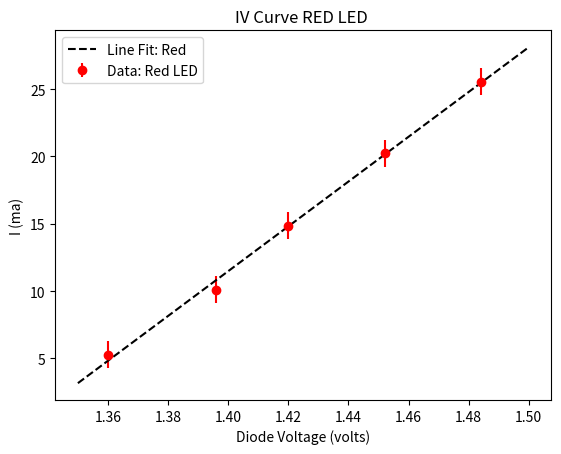
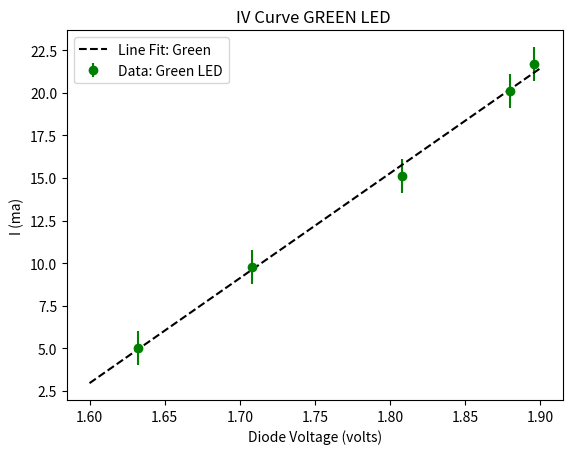
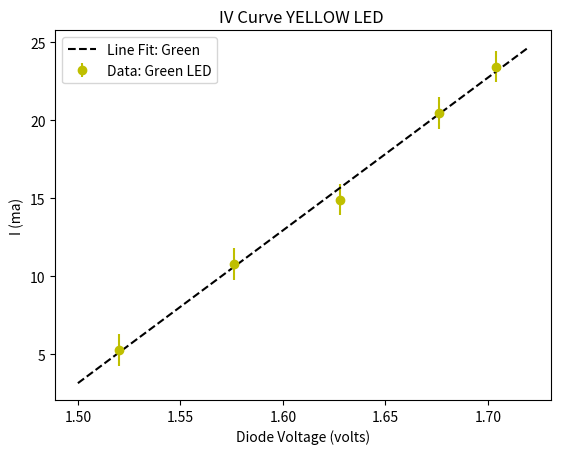
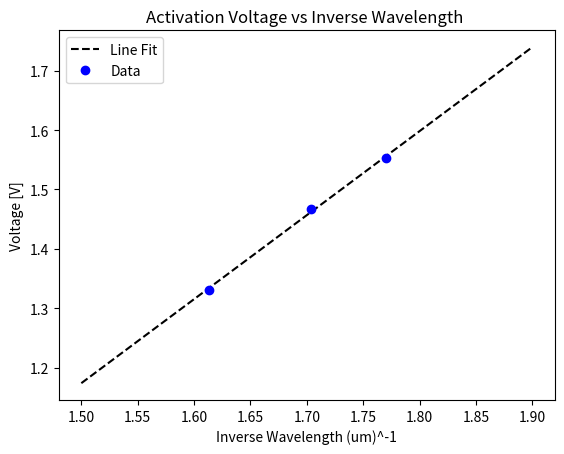

The matplotlib source for these figures, in order:
#!/usr/bin/env python
# coding: utf-8

# In[37]:


# [redacted]
# Planck's Lab
# [redacted]

import numpy as np
import matplotlib.pyplot as plt
import math
from scipy import stats
from scipy import optimize
from scipy.stats import binom
from scipy.stats import poisson
from scipy.stats import norm

# CURVE FIT


# LINE FIT FUNCTION

def line_func(x, a, b): # Defines a function with 3 parameters, the x input array, slope and intercept as a function array
    return (a*x) + b

v_data_red = np.array([1360,1396,1420,1452,1484])
v_data_green = np.array([1632,1708,1808,1880,1896])
v_data_yellow  = np.array([1520,1576,1628,1676,1704])

v_data_red = v_data_red/1000
v_data_green = v_data_green/1000
v_data_yellow = v_data_yellow/1000

I_unc_red = np.array([1,1,1,1,1])
I_unc_green = np.array([1,1,1,1,1])
I_unc_yellow = np.array([1,1,1,1,1])

I_data_red = np.array([5280,10120,14840,20240,25560])
I_data_green = np.array([5040,9760,15120,20120,21680])
I_data_yellow = np.array([5280,10800,14920,20480,23440])


I_data_red_mA = I_data_red/1000
I_data_green_mA = I_data_green/1000
I_data_yellow_mA = I_data_yellow/1000





# RED
plt.errorbar(v_data_red,I_data_red_mA, yerr=I_unc_red,fmt = "ro",label = 'Data: Red LED') # Plot Raw Data with associated errobars

# Calculate the best fit curve for our data

#initial parameter guess

guess_a = 1.0
guess_b = 1.0

# Guess of a Curve Fit to a predefined linear function, # Will optimize data to fit a predefined function
par, cov = optimize.curve_fit(line_func,v_data_red,I_data_red_mA, p0 = [guess_a, guess_b],sigma = I_unc_red, absolute_sigma=True ) # Passes along uncertainties
# We pass along the function we are trying to fit, our data, and an array filled with a guess on its parameters


# Retrive optimized/fitted values of parameters

fit_a = par[0]
fit_b = par[1]

# Plot best fit

x_fit = np.linspace(1.35,1.5,100) 

# Take fitted parameters and test array and define new fitted function for y_fit
y_fit = (fit_a*(x_fit)) + fit_b
v_activation_RED =  -1.00 * (fit_b / fit_a)

plt.plot(x_fit,y_fit,'k--',label = 'Line Fit: Red')
plt.ylabel('I (ma)')
plt.xlabel('Diode Voltage (volts)')
plt.title('IV Curve RED LED ')
plt.legend()
plt.figure()




#GREEN

plt.errorbar(v_data_green,I_data_green_mA, yerr=I_unc_red,fmt = "go",label = 'Data: Green LED') # Plot Raw Data with associated errobars

# Calculate the best fit curve for our data

#initial parameter guess

guess_a = 1.0
guess_b = 1.0

# Guess of a Curve Fit to a predefined linear function, # Will optimize data to fit a predefined function
par, cov = optimize.curve_fit(line_func,v_data_green,I_data_green_mA, p0 = [guess_a, guess_b],sigma = I_unc_green, absolute_sigma=True ) # Passes along uncertainties
# We pass along the function we are trying to fit, our data, and an array filled with a guess on its parameters



# Retrive optimized/fitted values of parameters

fit_a = par[0]
fit_b = par[1]

# Plot best fit

x_fit = np.linspace(1.6,1.9,100) 

# Take fitted parameters and test array and define new fitted function for y_fit
y_fit = (fit_a*(x_fit)) + fit_b
v_activation_GREEN =  -1.00 * (fit_b / fit_a)

plt.plot(x_fit,y_fit,'k--',label = 'Line Fit: Green')
plt.ylabel('I (ma)')
plt.xlabel('Diode Voltage (volts)')
plt.title('IV Curve GREEN LED ')
plt.legend()
plt.figure()



# YELLOW



plt.errorbar(v_data_yellow,I_data_yellow_mA, yerr=I_unc_yellow,fmt = "yo",label = 'Data: Green LED') # Plot Raw Data with associated errobars

# Calculate the best fit curve for our data

#initial parameter guess

guess_a = 1.0
guess_b = 1.0

# Guess of a Curve Fit to a predefined linear function, # Will optimize data to fit a predefined function
par, cov = optimize.curve_fit(line_func,v_data_yellow,I_data_yellow_mA, p0 = [guess_a, guess_b],sigma = I_unc_green, absolute_sigma=True ) # Passes along uncertainties
# We pass along the function we are trying to fit, our data, and an array filled with a guess on its parameters



# Retrive optimized/fitted values of parameters

fit_a = par[0]
fit_b = par[1]

# Plot best fit

x_fit = np.linspace(1.5,1.72,100) 

# Take fitted parameters and test array and define new fitted function for y_fit
y_fit = (fit_a*(x_fit)) + fit_b
v_activation_YELLOW =  -1.00 * (fit_b / fit_a)

plt.plot(x_fit,y_fit,'k--',label = 'Line Fit: Green')
plt.ylabel('I (ma)')
plt.xlabel('Diode Voltage (volts)')
plt.title('IV Curve YELLOW LED ')
plt.legend()
plt.figure()


activation_voltage = np.array([v_activation_RED,v_activation_YELLOW,v_activation_GREEN])
one_ovrWavelength = np.array([1/.620,1/.587,1/.565])

guess_a4 = 1.0
guess_b4 = 1.0

par, cov = optimize.curve_fit(line_func,one_ovrWavelength,activation_voltage, p0 = [guess_a4, guess_b4], absolute_sigma=True )











fit_a = par[0]
fit_b = par[1]


unc11 = fit_a * 0.20
# Dominated by systematic effects

print("Plancks Constant (ev um):", fit_a)

print('\nUncertainty:  ', unc11)

# Plot best fit

x_fit = np.linspace(1.5,1.9,100) 

# Take fitted parameters and test array and define new fitted function for y_fit
y_fit = (fit_a*(x_fit)) + fit_b


plt.errorbar(one_ovrWavelength,activation_voltage,fmt = "bo",label = 'Data')
plt.plot(x_fit,y_fit,'k--',label = 'Line Fit')
plt.ylabel('Voltage [V]')
plt.xlabel('Inverse Wavelength (um)^-1')
plt.title('Activation Voltage vs Inverse Wavelength ')
plt.legend()
plt.figure()






# In[ ]:





# In[ ]:




